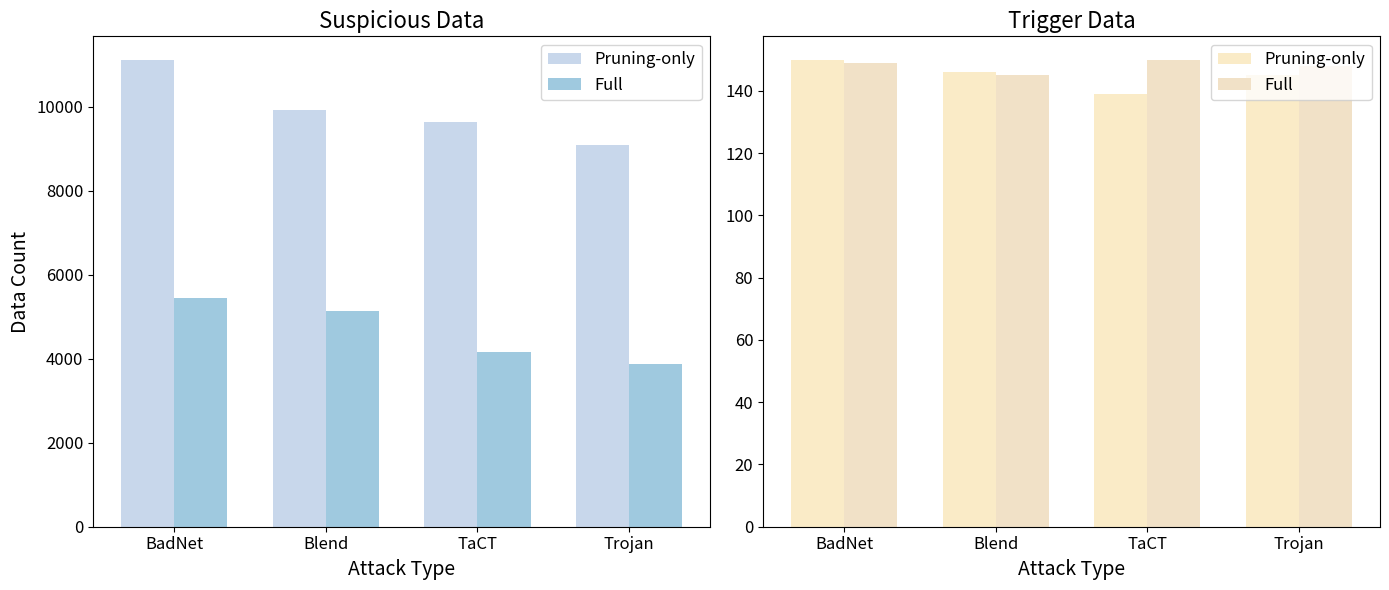

Write Python code to recreate this figure.
 #图的源代码
import matplotlib.pyplot as plt

attacks = ['BadNet', 'Blend', 'TaCT', 'Trojan']
prune_suspicious = [11122, 9919, 9646, 9082]
full_suspicious = [5437, 5143, 4171, 3873]
prune_trigger = [150, 146, 139, 145]
full_trigger = [149, 145, 150, 148]


colors = ['#C8D7EB', '#FAEBC7', '#9FC9DF', '#F1E1C7']


fig, axes = plt.subplots(1, 2, figsize=(14, 6), sharey=False)
bar_width = 0.35
index = range(len(attacks))


axes[0].bar([i - bar_width/2 for i in index], prune_suspicious, bar_width, label='Pruning-only', color=colors[0])
axes[0].bar([i + bar_width/2 for i in index], full_suspicious, bar_width, label='Full', color=colors[2])
axes[0].set_title('Suspicious Data', fontsize=16)
axes[0].set_xlabel('Attack Type', fontsize=14)
axes[0].set_ylabel('Data Count', fontsize=14)
axes[0].set_xticks(index)
axes[0].set_xticklabels(attacks, fontsize=12)
axes[0].legend(fontsize=12)
axes[0].tick_params(axis='y', labelsize=12)


axes[1].bar([i - bar_width/2 for i in index], prune_trigger, bar_width, label='Pruning-only', color=colors[1])
axes[1].bar([i + bar_width/2 for i in index], full_trigger, bar_width, label='Full', color=colors[3])
axes[1].set_title('Trigger Data', fontsize=16)
axes[1].set_xlabel('Attack Type', fontsize=14)
axes[1].set_xticks(index)
axes[1].set_xticklabels(attacks, fontsize=12)
axes[1].legend(fontsize=12)
axes[1].tick_params(axis='y', labelsize=12)

plt.tight_layout()
plt.show()